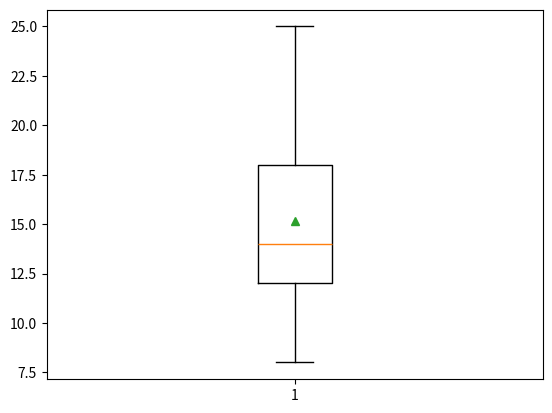

This figure's Python source:
import matplotlib.pyplot as plt

notes = [8, 10, 11, 12, 13, 13, 14, 15, 17, 18, 20, 21, 25]
notes.sort()


def calcMed(a, b):
    arr = notes[a : b + 1]  # b inclus
    mid = len(arr) // 2
    if len(arr) % 2 == 0:
        return (arr[mid] + arr[mid - 1]) / 2
    else:
        return arr[mid]


n = len(notes)
mid = n // 2

# médiane globale
Q2 = calcMed(0, n - 1)

if n % 2 == 1:
    # n impair → on enlève la médiane du milieu
    Q1 = calcMed(0, mid - 1)  # bas : 0 .. mid-1
    Q3 = calcMed(mid + 1, n - 1)  # haut : mid+1 .. n-1
else:
    # n pair → on coupe en deux moitiés égales
    Q1 = calcMed(0, mid - 1)  # bas : 0 .. mid-1
    Q3 = calcMed(mid, n - 1)  # haut : mid .. n-1

print("Q1 =", Q1, "Q2 =", Q2, "Q3 =", Q3)

IQR = Q3 - Q1

bornesLow = Q1 - (1.5 * IQR)
bornesHigh = Q3 + (1.5 * IQR)

plt.boxplot(notes, vert=True, showmeans=True)

plt.show()

print("Done")
